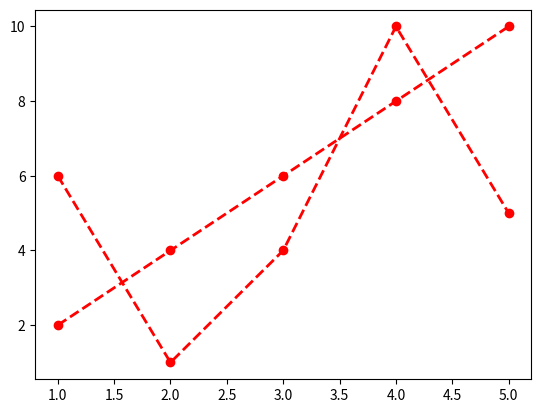

Source code (Python):


import matplotlib.pyplot as plt

x = [1,2,3,4,5]
y = [2,4,6,8,10]
y2 = [6,1,4,10,5]

line_style = dict(marker='o', 
                  color='red',
                  linewidth=2, 
                  linestyle="--")

plt.plot(x,y,**line_style)
plt.plot(x,y2,**line_style)

plt.show()





